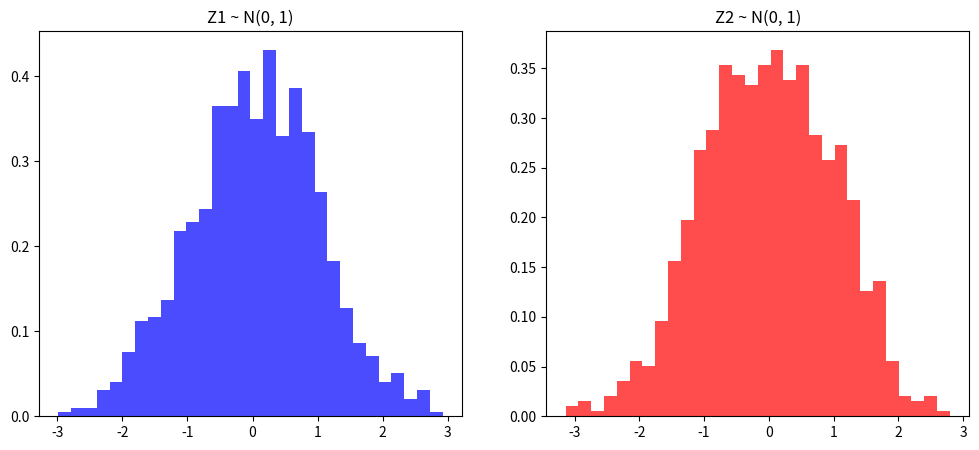

Recreate this plot in Python.
import numpy as np
import matplotlib.pyplot as plt


def NormalDist(n,U1,U2):
   # Apply the Box-Muller transformation
   Z1 = np.sqrt(-2 * np.log(U1)) * np.cos(2 * np.pi * U2)
   Z2 = np.sqrt(-2 * np.log(U1)) * np.sin(2 * np.pi * U2)
   return Z1,Z2


# TESTING
# Number of samples
n = 1000
# Generate n pairs of independent Uniform(0, 1) random variables
U1 = np.random.rand(n)
U2 = np.random.rand(n)

# Apply the Box-Muller transformation
Z1, Z2= NormalDist(n,U1,U2)



# Plot the histograms of Z1 and Z2
plt.figure(figsize=(12, 5))
plt.subplot(1, 2, 1)
plt.hist(Z1, bins=30, density=True, alpha=0.7, color='b')
plt.title('Z1 ~ N(0, 1)')
plt.subplot(1, 2, 2)
plt.hist(Z2, bins=30, density=True, alpha=0.7, color='r')
plt.title('Z2 ~ N(0, 1)')
plt.show()

